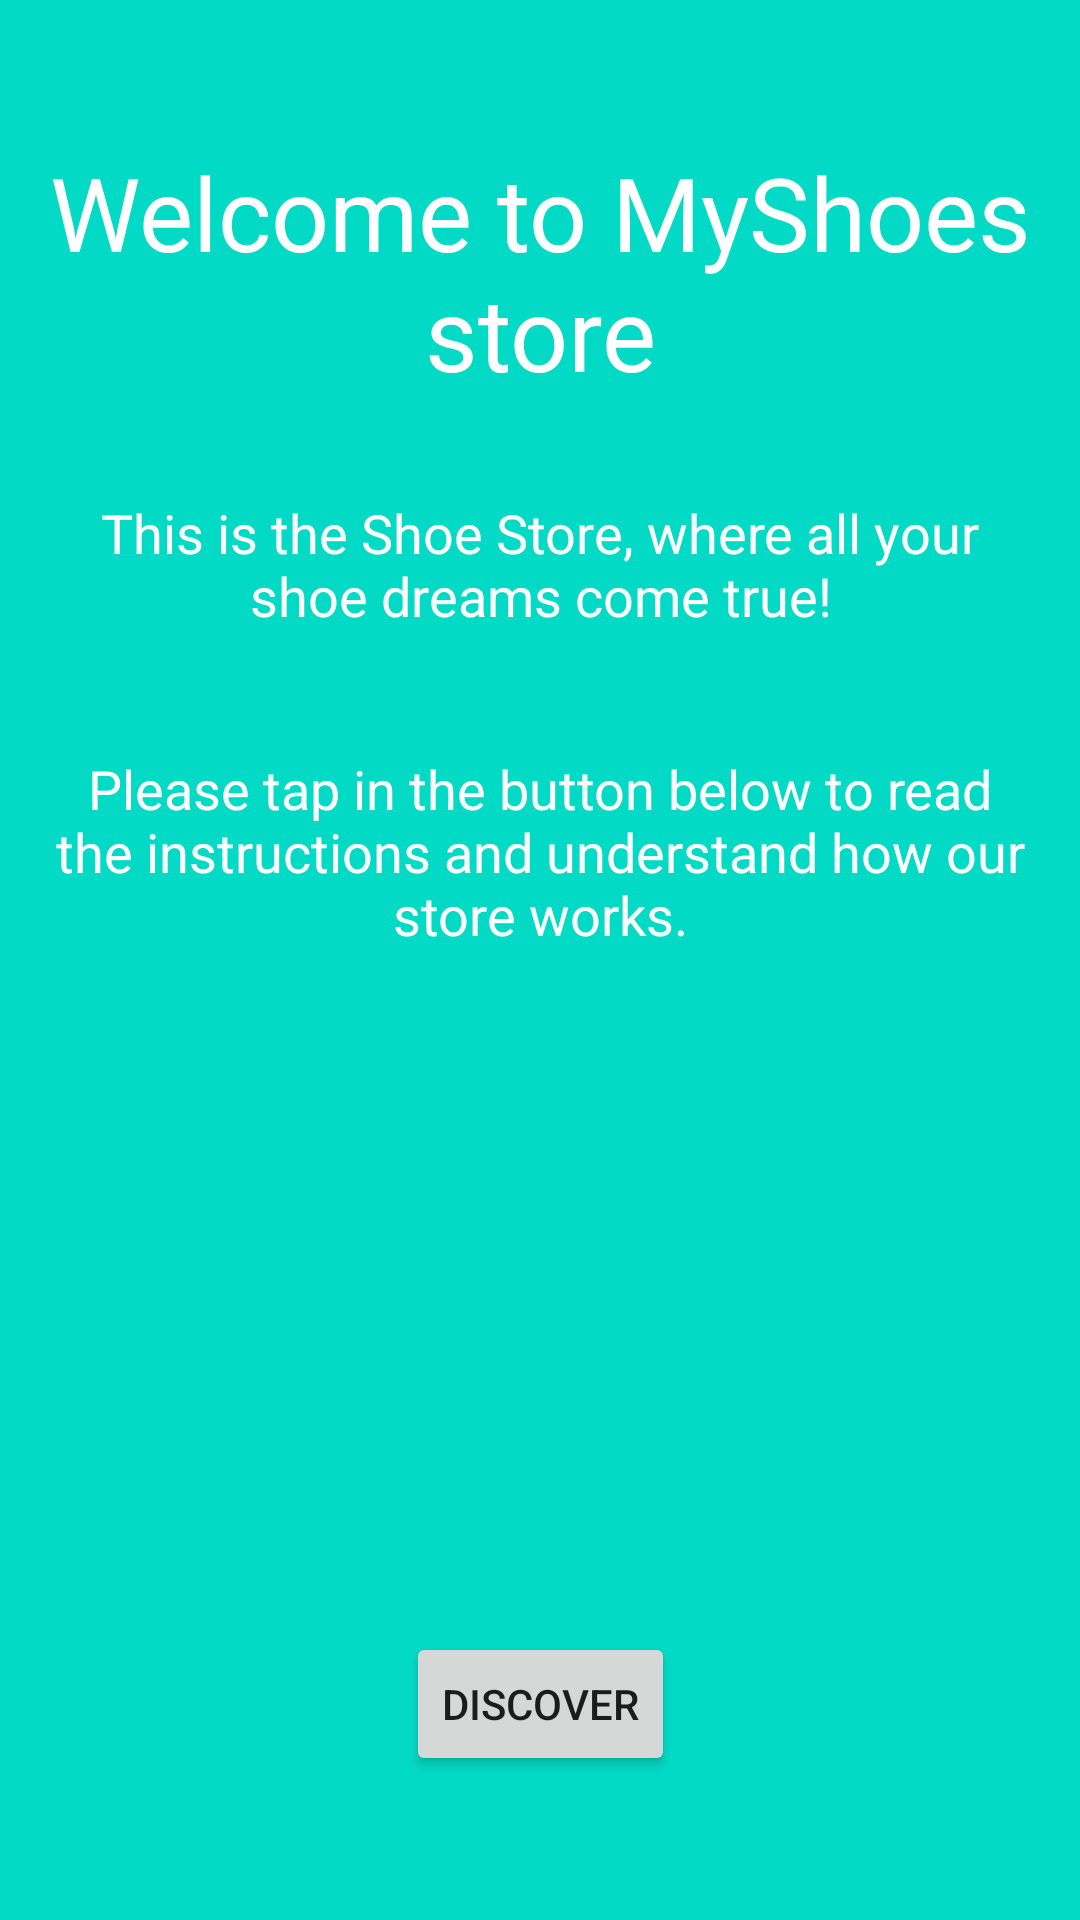

Reconstruct the res/layout file that produces this screen, plus the resources it refers to.
<!-- AndroidManifest.xml: application theme Theme.ShoeStore.NoActionBar -->
<!-- res/layout/welcome_fragment.xml -->
<?xml version="1.0" encoding="utf-8"?>
<layout xmlns:android="http://schemas.android.com/apk/res/android"
    xmlns:app="http://schemas.android.com/apk/res-auto">


    <data>

        <import type="android.view.View" />

        <variable
            name="viewModel"
            type="com.tn.shoestore.ui.welcome.WelcomeViewModel" />
    </data>

    <androidx.core.widget.NestedScrollView
        android:layout_width="match_parent"
        android:layout_height="match_parent"
        android:fillViewport="true">

        <androidx.constraintlayout.widget.ConstraintLayout
            android:layout_width="match_parent"
            android:layout_height="match_parent"
            android:background="@color/teal_200"
            android:gravity="center"
            android:padding="@dimen/margin_padding_size_small">

            <androidx.appcompat.widget.AppCompatTextView
                android:id="@+id/tv_title"
                style="@style/AppTitleText"
                android:layout_width="wrap_content"
                android:layout_height="wrap_content"
                android:layout_marginTop="@dimen/margin_padding_size_xxlarge"
                android:gravity="center"
                android:text="@string/welcome_to_shoes_store"
                android:textColor="@android:color/white"
                app:layout_constraintEnd_toEndOf="parent"
                app:layout_constraintStart_toStartOf="parent"
                app:layout_constraintTop_toTopOf="parent" />

            <androidx.appcompat.widget.AppCompatTextView
                android:id="@+id/tv_subtitle"
                style="@style/AppSubtitle"
                android:layout_width="wrap_content"
                android:layout_height="wrap_content"
                android:layout_marginTop="@dimen/margin_padding_size_large"
                android:gravity="center"
                android:text="@string/welcome_text_1"
                android:textColor="@android:color/white"
                app:layout_constraintEnd_toEndOf="parent"
                app:layout_constraintStart_toStartOf="parent"
                app:layout_constraintTop_toBottomOf="@id/tv_title" />

            <androidx.appcompat.widget.AppCompatTextView
                android:id="@+id/tv_subtitle_2"
                style="@style/AppSubtitle"
                android:layout_width="wrap_content"
                android:layout_height="wrap_content"
                android:layout_marginTop="@dimen/margin_padding_size_large"
                android:gravity="center"
                android:text="@string/welcome_text_2"
                android:textColor="@android:color/white"
                app:layout_constraintEnd_toEndOf="parent"
                app:layout_constraintStart_toStartOf="parent"
                app:layout_constraintTop_toBottomOf="@id/tv_subtitle" />

            <Button
                android:layout_width="wrap_content"
                android:layout_height="wrap_content"
                android:layout_marginBottom="@dimen/margin_padding_size_xxlarge"
                android:onClick="@{() -> viewModel.onClickDiscovery()}"
                android:text="@string/discover"
                app:layout_constraintBottom_toBottomOf="parent"
                app:layout_constraintEnd_toEndOf="parent"
                app:layout_constraintStart_toStartOf="parent" />

        </androidx.constraintlayout.widget.ConstraintLayout>

    </androidx.core.widget.NestedScrollView>

</layout>
<!-- resources referenced by this layout -->
<resources>
  <dimen name="margin_padding_size_large">24dp</dimen>
  <dimen name="margin_padding_size_small">8dp</dimen>
  <dimen name="margin_padding_size_xxlarge">40dp</dimen>
  <string name="discover">Discover</string>
  <string name="welcome_text_1">This is the Shoe Store, where all your shoe dreams come true!</string>
  <string name="welcome_text_2">Please tap in the button below to read the instructions and understand how our store works.</string>
  <string name="welcome_to_shoes_store">Welcome to MyShoes store</string>
  <style name="AppSubtitle">
          <item name="android:textAlignment">center</item>
          <item name="android:textColor">@color/teal_200</item>
          <item name="android:textSize">18sp</item>
          <item name="android:padding">8dp</item>
      </style>
  <style name="AppTitleText">
          <item name="android:textAlignment">center</item>
          <item name="android:textColor">@color/teal_200</item>
          <item name="android:textSize">34sp</item>
      </style>
  <style name="Theme.ShoeStore.NoActionBar">
          <item name="windowActionBar">false</item>
          <item name="windowNoTitle">true</item>
      </style>
  <!-- not gathered from this repository: default colours our renderer supplied (Android Studio template values) -->
  <color name="teal_200">#FF03DAC5</color>
</resources>
